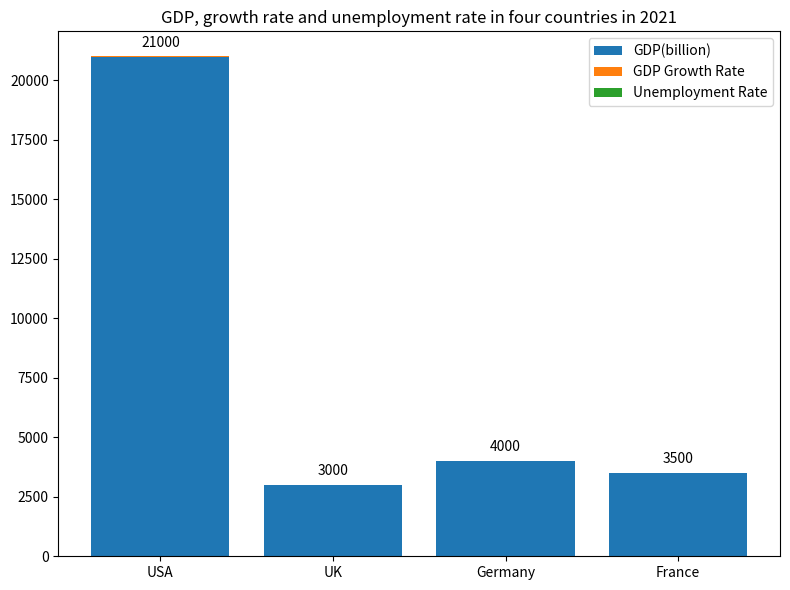

Generate this figure with matplotlib: (Note: this script raises an exception after producing the figure.)

import matplotlib.pyplot as plt
import numpy as np

country = ['USA','UK','Germany','France']
GDP = [21000,3000,4000,3500]
GDP_Growth_Rate = [3.5,2.2,1.8,2.1]
Unemployment_Rate = [5.9,4.4,5.2,7.9]

fig = plt.figure(figsize=(8,6))
ax = fig.add_subplot()

bar1 = ax.bar(country, GDP, label='GDP(billion)')

for bar in bar1:
    yval = bar.get_height()
    ax.annotate('{:.0f}'.format(yval),xy=(bar.get_x() + bar.get_width()/2, yval), xytext=(0, 5), textcoords='offset points', ha='center', va='bottom')

bar2 = ax.bar(country, GDP_Growth_Rate, bottom=GDP, label='GDP Growth Rate')

for bar in bar2:
    yval = bar.get_height()
    ax.annotate('{:.1f}%'.format(yval),xy=(bar.get_x() + bar.get_width()/2, yval+sum(GDP)), xytext=(0, 5), textcoords='offset points', ha='center', va='bottom')

bar3 = ax.bar(country, Unemployment_Rate, bottom=[i+j for i,j in zip(GDP, GDP_Growth_Rate)], label='Unemployment Rate')

for bar in bar3:
    yval = bar.get_height()
    ax.annotate('{:.1f}%'.format(yval),xy=(bar.get_x() + bar.get_width()/2, yval+sum([i+j for i,j in zip(GDP, GDP_Growth_Rate)])), xytext=(0, 5), textcoords='offset points', ha='center', va='bottom')
    
ax.set_xticks(country)
ax.set_title('GDP, growth rate and unemployment rate in four countries in 2021')
ax.legend()
plt.tight_layout()
plt.savefig('Bar Chart/png/418.png')
plt.clf()
